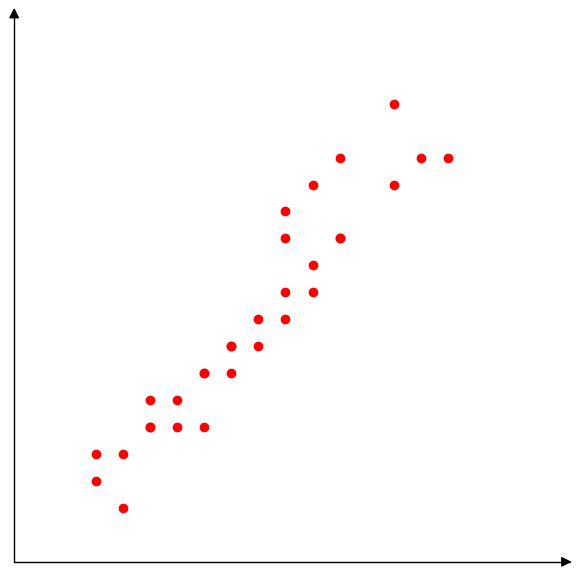

This chart was generated by the following Python code:
import numpy as np
import matplotlib.pyplot as plt
import seaborn as sns
import mpl_toolkits.axisartist as axisartist

if __name__ == '__main__':
    X = np.asarray(
        [10, 4, 5, 6, 7, 8, 9, 5, 6, 7, 8, 10, 11, 11, 10, 11, 12, 10, 14, 15, 12, 12, 14, 16, 3, 5, 9, 8, 7, 4,  3, ])
    Y = np.asarray(
        [12, 2, 5, 6, 5, 7, 8, 6, 5, 7, 8, 13, 10, 14, 9, 11, 15, 10, 14, 15, 12, 12, 17, 15, 4, 5, 9, 8, 7, 4,  3, ])

    fig = plt.figure(figsize=(7, 7))
    ax = axisartist.Subplot(fig, 111)
    fig.add_axes(ax)
    ax.axis["bottom"].set_axisline_style("-|>", size=1.5)
    ax.axis["left"].set_axisline_style("-|>", size=1.5)
    # 通过set_visible方法设置绘图区的顶部及右侧坐标轴隐藏
    ax.axis["top"].set_visible(False)
    ax.axis["right"].set_visible(False)
    ax.yaxis.set_major_locator(plt.NullLocator())
    ax.xaxis.set_major_locator(plt.NullLocator())
    plt.scatter(x=X, y=Y, color='red')
    plt.xlim(0, 20)
    plt.ylim(0, 20)
    # plt.gca().get_xaxis().set_visible(False)
    # plt.gca().get_yaxis().set_visible(False)
    # sns.despine()
    plt.savefig('scatter.png')  # 保存图片
    plt.show()
